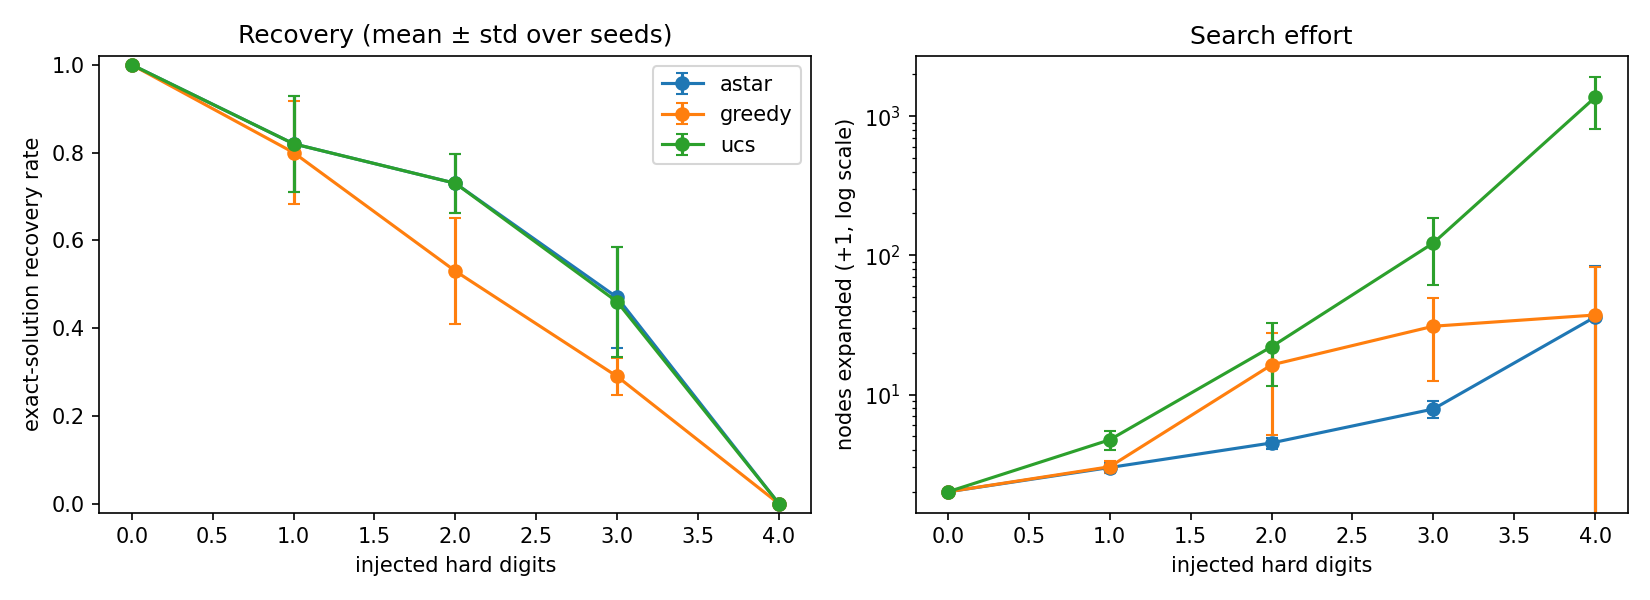

Values plotted in this chart, from the file beside it:
misreads, strategy, recovered_mean, nodes_expanded_mean, nodes_generated_mean, csp_calls_mean, recovered_std, nodes_expanded_std, nodes_generated_std, csp_calls_std
0, astar, 1.0, 1.0, 1.0, 1.0, 0.0, 0.0, 0.0, 0.0
0, greedy, 1.0, 1.0, 1.0, 1.0, 0.0, 0.0, 0.0, 0.0
0, ucs, 1.0, 1.0, 1.0, 1.0, 0.0, 0.0, 0.0, 0.0
1, astar, 0.82, 1.99, 70.93, 1.36, 0.1095, 0.2382, 15.54, 0.2162
1, greedy, 0.8, 2.03, 73.51, 1.41, 0.1173, 0.2992, 19.4, 0.277
1, ucs, 0.82, 3.73, 179.2, 1.36, 0.1095, 0.7404, 42.59, 0.2162
2, astar, 0.73, 3.49, 168.1, 1.84, 0.06708, 0.4204, 23.6, 0.3612
2, greedy, 0.53, 15.33, 281.4, 13.79, 0.1204, 11.25, 77.39, 11.44
2, ucs, 0.73, 21.06, 1008, 1.84, 0.06708, 10.6, 473.4, 0.3612
3, astar, 0.47, 6.87, 320.4, 3.85, 0.1151, 1.138, 48.46, 0.817
3, greedy, 0.29, 29.97, 380, 27.94, 0.04183, 18.51, 117.9, 18.52
3, ucs, 0.46, 121.7, 3409, 3.84, 0.1245, 61.46, 729.1, 0.8287
4, astar, 0.0, 35.11, 595.6, 25.7, 0.0, 47.29, 310.1, 42.12
4, greedy, 0.0, 36.29, 556, 28.0, 0.0, 45.55, 246.1, 41.15
4, ucs, 0.0, 1366, 15579, 6.14, 0.0, 555, 5310, 4.705
